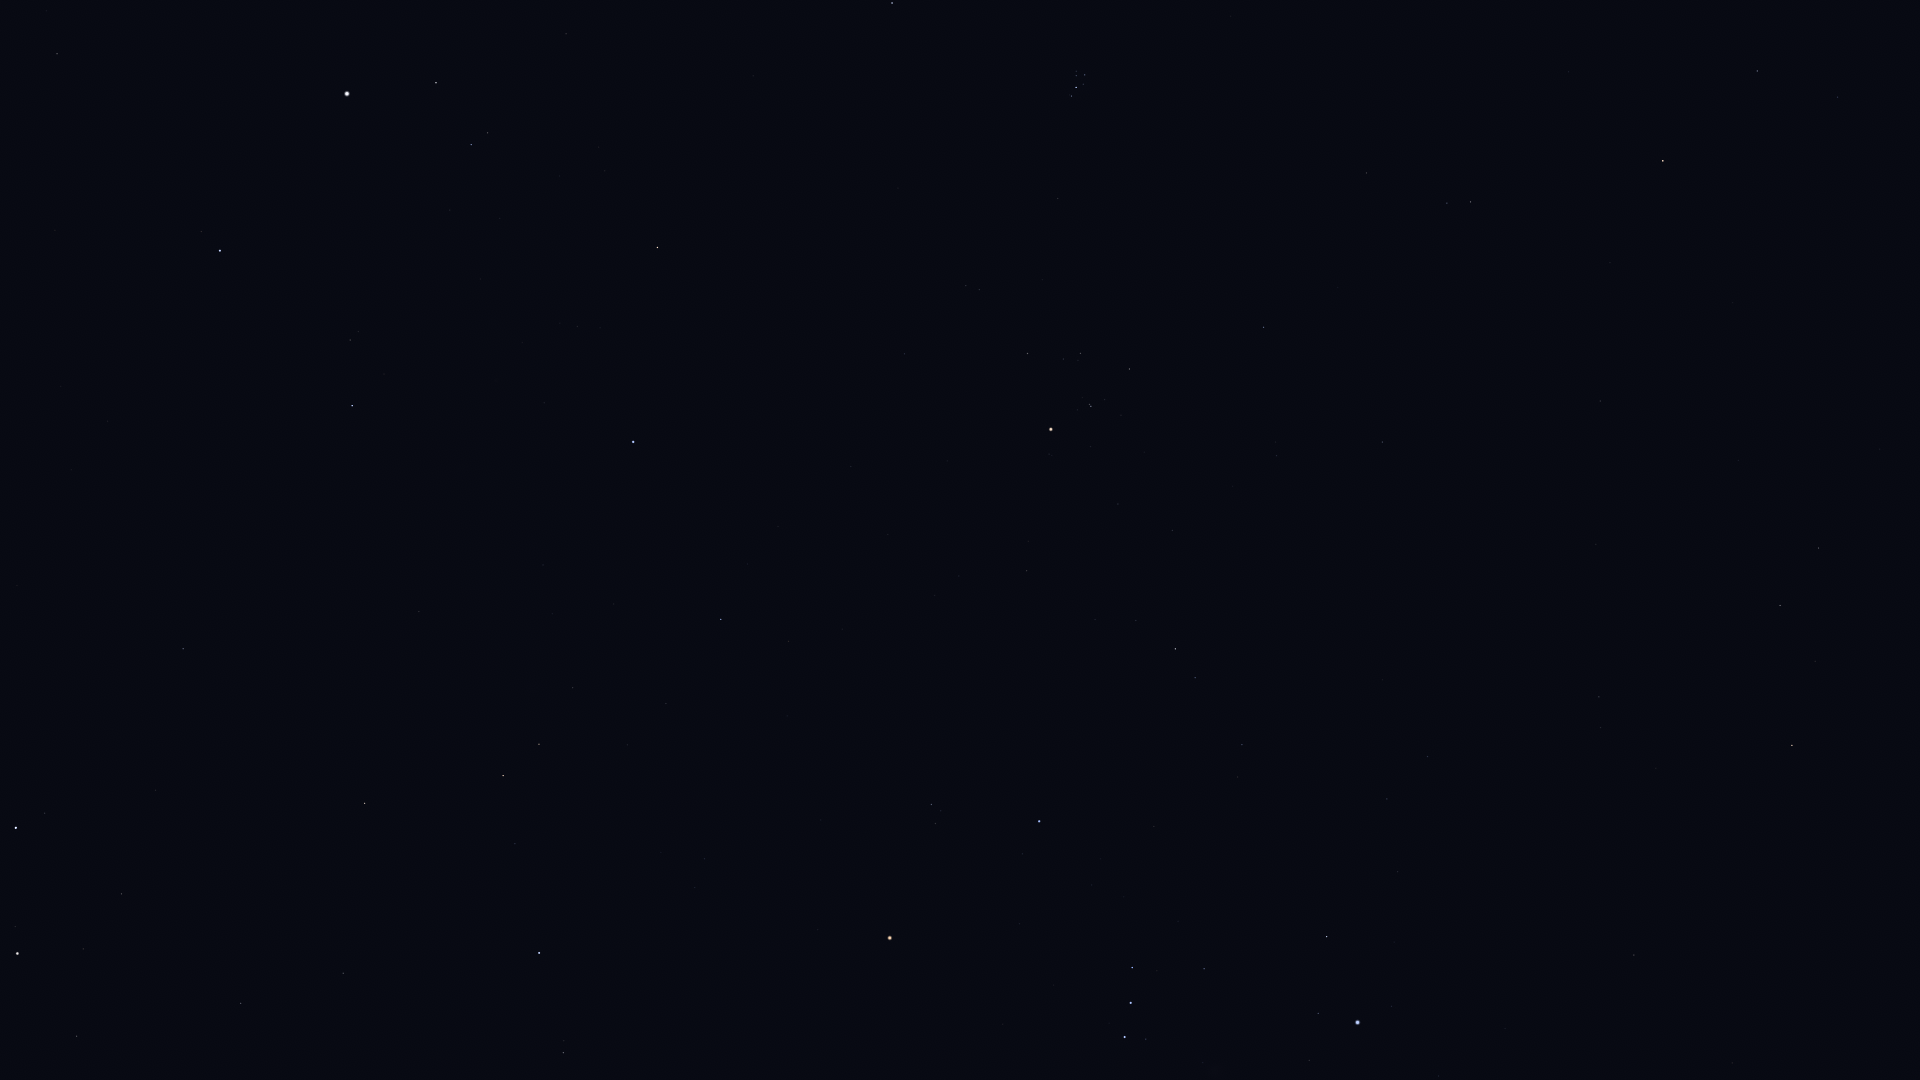

Data behind this chart, as committed beside it:
Star_ID, Name, X, Y
12706, Kaffaljidhma, 1757, 71
14135, Menkar, 1663, 161
15197, Zibal, 1880, 449
15900, HIP 15900, 1471, 202
16537, Ran, 1819, 548
17378, Rana, 1780, 605
17489, Celaeno, 1081, 72
17499, Electra, 1085, 75
17531, Taygeta, 1076, 71
17573, Maia, 1076, 76
17579, Asterope, 1072, 73
17608, Merope, 1083, 84
17702, Alcyone, 1076, 87
17847, Atlas, 1173, 216
17851, Pleione, 1070, 95
18543, Zaurak, 1792, 745
18724, HIP 18724, 1264, 327
19587, Beid, 1599, 697
19849, Keid, 1601, 727
20205, Prima Hyadum, 1130, 369
20455, Secunda Hyadum, 1081, 353
20648, HIP 20648, 1063, 359
20889, Ain, 1028, 353
20894, Chamukuy, 1091, 406
21109, Hoggar, 1296, 601
21421, Aldebaran, 1051, 429
21444, HIP 21444, 1428, 756
21594, Sceptrum, 1634, 955
21881, HIP 21881, 905, 354
22109, HIP 22109, 1387, 799
22449, Tabit, 1175, 649
22701, HIP 22701, 1398, 872
22730, HIP 22730, 1244, 739
23015, Hassaleh, 658, 247
23416, Almaaz, 436, 83
23453, Saclateni, 488, 133
23767, Haedus, 471, 145
23875, Cursa, 1327, 936
24244, HIP 24244, 1439, 1076
24436, Rigel, 1358, 1022
24608, Capella, 347, 94
25336, Bellatrix, 1039, 821
25428, Elnath, 633, 442
25930, Mintaka, 1132, 967
26207, Meissa, 932, 804
26311, Alnilam, 1131, 1003
26451, Tianguan, 721, 619
26727, Alnitak, 1125, 1037
27913, HIP 27913, 666, 703
27989, Betelgeuse, 890, 938
28360, Menkalinan, 220, 251
28380, Mahasim, 352, 406
28614, HIP 28614, 818, 929
28716, HIP 28716, 627, 745
28734, HIP 28734, 573, 688
29038, HIP 29038, 705, 859
29426, HIP 29426, 695, 887
29434, HIP 29434, 661, 852
29655, HIP 29655, 539, 744
30343, HIP 30343, 503, 776
... 17 more rows
